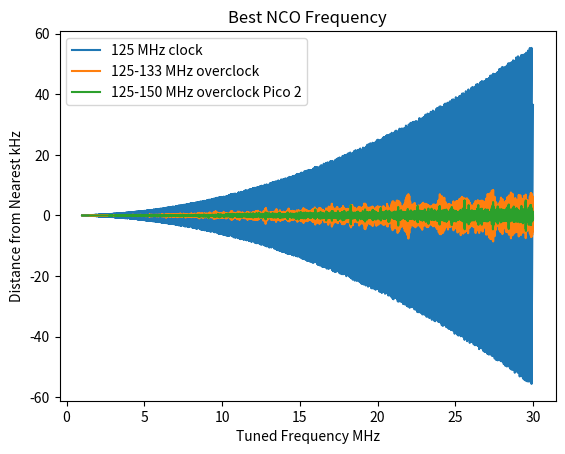

Python code for this plot:
from math import ceil, floor
import numpy as np

#*--------------------------------------------------------------------
def valid_system_clocks(minimum_frequency, maximum_frequency):
  valid_system_clocks = {}

  #generate a table of all system frequencies in the valid range

  for refdiv in reversed(range(1, 2)):
    reffreq = 12e6/refdiv
    for fbdiv in range(16, 320):
      vco_freq = reffreq*fbdiv
      if vco_freq > 1600e6:
        continue
      if vco_freq < 750e6:
        continue
      for postdiv1 in range(1, 8):
        for postdiv2 in range(1, 8):
          f = vco_freq/(postdiv1*postdiv2)
          if f > maximum_frequency:
            continue
          if f < minimum_frequency:
            continue
          valid_system_clocks[int(f)] = (refdiv, fbdiv, postdiv1, postdiv2)

  print("valid_system_clocks")
  ratios = []
  for i, f in enumerate(sorted(valid_system_clocks.keys())):
    settings = valid_system_clocks[f]
    print("{%u, %u, %u, %u, %u},"%((f,)+settings))
    ratios.append(f/minimum_frequency)

  return valid_system_clocks

#*--------------------------------------------------------------------
def best_clock_frequency(desired_frequency, vsc):
  best_frequency = 1
  for system_clock in vsc:
    best_divider = round(256 * system_clock/desired_frequency) / 256
    actual_frequency = system_clock/best_divider
    if abs(actual_frequency - desired_frequency) < abs(best_frequency - desired_frequency):
      best_frequency = actual_frequency
  return best_frequency


#*--------------------------------------------------------------------         
#* First compute errors if clock is in the range 125-133 MHz
#*--------------------------------------------------------------------
frequency = 1e6
frequencies = []
errors_new = []
vsc = valid_system_clocks(125e6, 133.1e6)
while frequency < 30e6:
  best_frequency = best_clock_frequency(frequency*4, vsc) 
  frequencies.append(frequency)
  errors_new.append(frequency-best_frequency/4)
  frequency += 0.001e6

#*-------------------------------------------------------------
#* Now compute if using a Pico 2 chip
#*-------------------------------------------------------------
frequency = 1e6
errors_pico2 = []
vsc = valid_system_clocks(125e6, 150.1e6)
while frequency < 30e6:
  best_frequency = best_clock_frequency(frequency*4, vsc) 
  errors_pico2.append(frequency-best_frequency/4)
  frequency += 0.001e6

#*-------------------------------------------------------------
#* Finally run for old pico (assuming 125 MHz clock,  no change
#*-------------------------------------------------------------
frequency = 1e6
errors_old = []
vsc = valid_system_clocks(125e6, 125.1e6)
while frequency < 30e6:
  best_frequency = best_clock_frequency(frequency*4, vsc) 
  errors_old.append(frequency-best_frequency/4)
  frequency += 0.001e6


#*-------------------------------------------------------------
#* Print and plot results
#*-------------------------------------------------------------
print("Raspberry pico (rp2040) clock simulator")
print("pico2      min=%d max=%d" % (min(errors_pico2),max(errors_pico2)))
print("pico ovclk min=%d max=%d" % (min(errors_pico2),max(errors_pico2)))
print("pico std   min=%d max=%d" % (min(errors_pico2),max(errors_pico2)))

#*-------------------------------------------------------------
#* Draw results (Graph is best error for a given NCO frequency)
#*-------------------------------------------------------------
from matplotlib import pyplot as plt
plt.title("Best NCO Frequency")
plt.xlabel("Tuned Frequency MHz")
plt.ylabel("Distance from Nearest kHz")
plt.plot(np.array(frequencies)/1e6, np.array(errors_old)/1e3, label="125 MHz clock")
plt.plot(np.array(frequencies)/1e6, np.array(errors_new)/1e3, label="125-133 MHz overclock")
plt.plot(np.array(frequencies)/1e6, np.array(errors_pico2)/1e3, label="125-150 MHz overclock Pico 2")
plt.legend()
plt.show()
